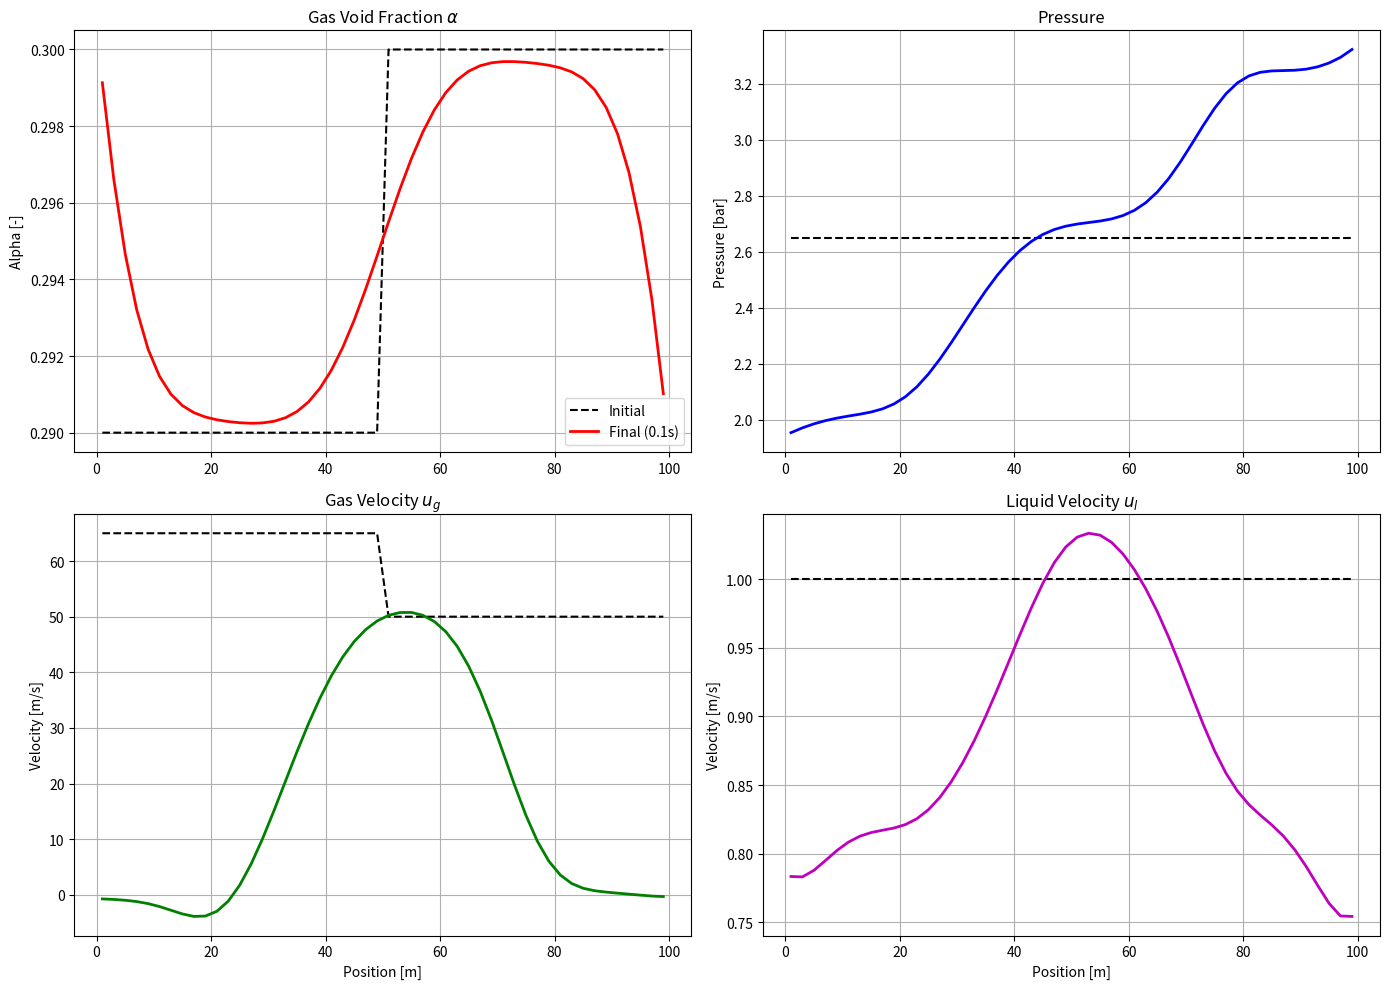

The matplotlib source for this figure:
import numpy as np
import matplotlib.pyplot as plt

class ShockTubeSolver:
    def __init__(self, N=50, L=100.0, T_end=0.1, dt=1e-4):
        # --- 1. Geometry & Time ---
        self.N = N
        self.L = L
        self.dx = L / N
        self.x = np.linspace(self.dx/2, L-self.dx/2, N)
        self.dt = dt
        self.T_end = T_end

        # --- 2. Phase Properties ---
        # Liquid (Water-like)
        self.rho_l = 1000.0
        # Gas (Air-like) - Compressible
        # Assuming P = rho * c^2 relation for simplicity in this demo
        self.P_init = 2.65e5
        self.rho_g_init = 3.0 # Approx density at 2.65 bar
        self.c_g_sq = self.P_init / self.rho_g_init * 1.4 # Speed of sound squared

        # --- 3. Paper Parameters ---
        self.lm = 0.05       # Mixing length
        self.nu_k = 1e-5     # Kinematic viscosity

        # --- 4. Initialization (Left/Right State) ---
        self.alpha = np.zeros(N)
        self.u_g = np.zeros(N)
        self.u_l = np.zeros(N)
        self.P = np.zeros(N)

        mid = N // 2

        # Left State
        self.alpha[:mid] = 0.29
        self.u_g[:mid]   = 65.0
        self.u_l[:mid]   = 1.0
        self.P[:mid]     = 2.65e5

        # Right State
        self.alpha[mid:] = 0.30
        self.u_g[mid:]   = 50.0
        self.u_l[mid:]   = 1.0
        self.P[mid:]     = 2.65e5

        # Conserved Variables
        self.rho_g = np.ones(N) * self.rho_g_init

        # U = [m_g, m_l, mom_g, mom_l]
        self.m_g = self.alpha * self.rho_g
        self.m_l = (1 - self.alpha) * self.rho_l
        self.mom_g = self.m_g * self.u_g
        self.mom_l = self.m_l * self.u_l

    def get_viscous_forces(self):
        # Turbulent Viscosity: nu_t = lm * |u_r| [cite: 13, 14, 15]
        u_r = self.u_g - self.u_l
        nu_t = self.lm * np.abs(u_r)
        nu_eff = self.nu_k + nu_t

        # 1. Gas Viscosity Gradient
        dug_dx = np.gradient(self.u_g, self.dx)
        stress_g = self.alpha * nu_eff * dug_dx
        F_visc_g = np.gradient(stress_g, self.dx)

        # 2. Liquid Viscosity Gradient
        dul_dx = np.gradient(self.u_l, self.dx)
        stress_l = (1 - self.alpha) * nu_eff * dul_dx
        F_visc_l = np.gradient(stress_l, self.dx)

        return F_visc_g, F_visc_l

    def solve(self):
        t = 0.0
        times = [0.0]
        # History storage
        h_alpha = [self.alpha.copy()]
        h_P     = [self.P.copy()]
        h_ug    = [self.u_g.copy()]
        h_ul    = [self.u_l.copy()]

        while t < self.T_end:
            # --- 1. Primitives Update ---
            self.rho_g = self.m_g / (self.alpha + 1e-9)
            # Pressure EOS
            self.P = self.P_init + self.c_g_sq * (self.rho_g - self.rho_g_init)

            # Reconstruct Velocities
            self.u_g = self.mom_g / (self.m_g + 1e-9)
            self.u_l = self.mom_l / (self.m_l + 1e-9)

            # --- 2. Flux Calculation (Rusanov) ---
            # State U
            U = np.stack((self.m_g, self.m_l, self.mom_g, self.mom_l))

            # Flux F
            F_mg = self.m_g * self.u_g
            F_ml = self.m_l * self.u_l
            F_momg = self.mom_g * self.u_g + self.alpha * self.P
            F_moml = self.mom_l * self.u_l + (1-self.alpha) * self.P
            F = np.stack((F_mg, F_ml, F_momg, F_moml))

            # Wave Speeds
            lambda_g = np.abs(self.u_g) + np.sqrt(self.c_g_sq)
            lambda_l = np.abs(self.u_l) + 10.0 # Pseudo-speed for liquid
            max_wave = np.maximum(lambda_g, lambda_l)

            # Flux at Faces
            F_L = F[:, :-1]; F_R = F[:, 1:]
            U_L = U[:, :-1]; U_R = U[:, 1:]
            wave_speed = np.maximum(max_wave[:-1], max_wave[1:])

            Flux = 0.5 * (F_L + F_R) - 0.5 * wave_speed * (U_R - U_L)

            # Divergence dF/dx
            dFdx = np.zeros_like(U)
            dFdx[:, 1:-1] = (Flux[:, 1:] - Flux[:, :-1]) / self.dx

            # Wall BCs (Flux = 0 for mass, P for momentum)
            F_wall_L = np.array([0, 0, self.alpha[0]*self.P[0], (1-self.alpha[0])*self.P[0]])
            F_wall_R = np.array([0, 0, self.alpha[-1]*self.P[-1], (1-self.alpha[-1])*self.P[-1]])

            dFdx[:, 0] = (Flux[:, 0] - F_wall_L) / self.dx
            dFdx[:, -1] = (F_wall_R - Flux[:, -1]) / self.dx

            # --- 3. Source Terms (Viscosity) ---
            F_visc_g, F_visc_l = self.get_viscous_forces()

            Source = np.zeros_like(U)
            Source[2, :] += F_visc_g
            Source[3, :] += F_visc_l

            # --- 4. Update ---
            U_new = U - self.dt * dFdx + self.dt * Source

            # Unpack
            self.m_g = U_new[0]
            self.m_l = U_new[1]
            self.mom_g = U_new[2]
            self.mom_l = U_new[3]

            # Recalculate Alpha from Mass
            # vol_g = m_g / rho_g(approx); vol_l = m_l / rho_l
            # This is iterative in compressible flow, simplified here:
            vol_l = self.m_l / self.rho_l
            self.alpha = 1.0 - vol_l

            t += self.dt
            if len(times) < 10 or t >= times[-1] + 0.01:
                times.append(t)
                h_alpha.append(self.alpha.copy())
                h_P.append(self.P.copy())
                h_ug.append(self.u_g.copy())
                h_ul.append(self.u_l.copy())

        return self.x, h_alpha, h_P, h_ug, h_ul, times

# --- Run & Plot ---
solver = ShockTubeSolver(N=50, L=100.0, T_end=0.1, dt=1e-4)
x, h_a, h_P, h_ug, h_ul, t_vec = solver.solve()

fig, axes = plt.subplots(2, 2, figsize=(14, 10))

# 1. Void Fraction
axes[0, 0].plot(x, h_a[0], 'k--', label='Initial')
axes[0, 0].plot(x, h_a[-1], 'r-', lw=2, label='Final (0.1s)')
axes[0, 0].set_title(r"Gas Void Fraction $\alpha$")
axes[0, 0].set_ylabel("Alpha [-]")
axes[0, 0].grid(True)
axes[0, 0].legend()

# 2. Pressure
axes[0, 1].plot(x, h_P[0]/1e5, 'k--', label='Initial')
axes[0, 1].plot(x, h_P[-1]/1e5, 'b-', lw=2, label='Final (0.1s)')
axes[0, 1].set_title("Pressure")
axes[0, 1].set_ylabel("Pressure [bar]")
axes[0, 1].grid(True)

# 3. Gas Velocity
axes[1, 0].plot(x, h_ug[0], 'k--', label='Initial')
axes[1, 0].plot(x, h_ug[-1], 'g-', lw=2, label='Final (0.1s)')
axes[1, 0].set_title("Gas Velocity $u_g$")
axes[1, 0].set_xlabel("Position [m]")
axes[1, 0].set_ylabel("Velocity [m/s]")
axes[1, 0].grid(True)

# 4. Liquid Velocity
axes[1, 1].plot(x, h_ul[0], 'k--', label='Initial')
axes[1, 1].plot(x, h_ul[-1], 'm-', lw=2, label='Final (0.1s)')
axes[1, 1].set_title("Liquid Velocity $u_l$")
axes[1, 1].set_xlabel("Position [m]")
axes[1, 1].set_ylabel("Velocity [m/s]")
axes[1, 1].grid(True)

plt.tight_layout()
plt.show()
